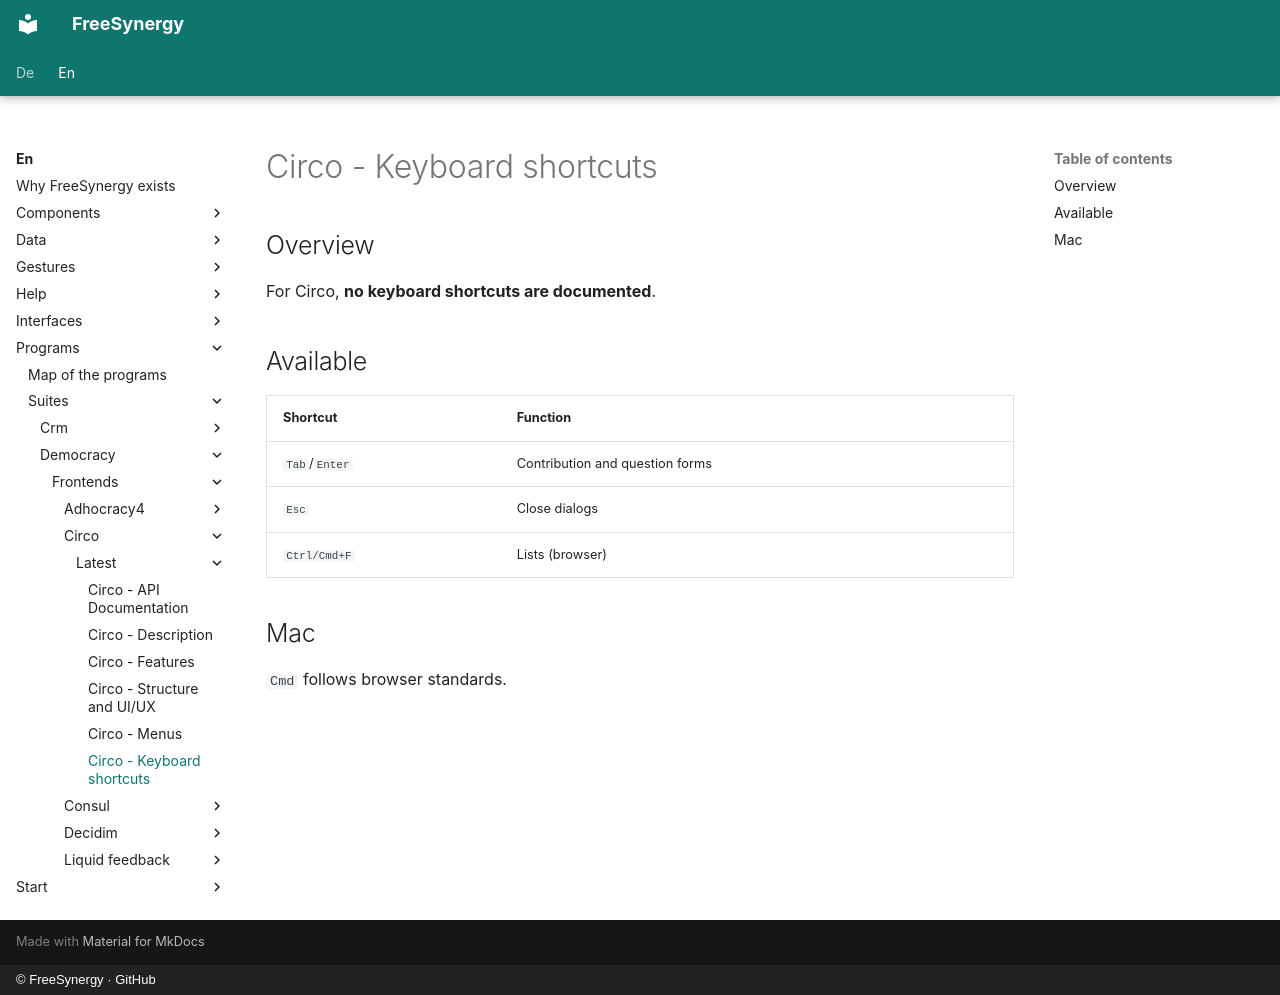

repository: FreeSynergy/fs-documentation · page: en/programs/suites/democracy/frontends/circo/latest/shortcuts/index.html · generator: mkdocs · copyright: © FreeSynergy · GitHub

# Circo - Keyboard shortcuts

## Overview

For Circo, **no keyboard shortcuts are documented**.

## Available

| Shortcut | Function |
|----------|----------|
| `Tab`/`Enter` | Contribution and question forms |
| `Esc` | Close dialogs |
| `Ctrl/Cmd+F` | Lists (browser) |

## Mac

`Cmd` follows browser standards.
